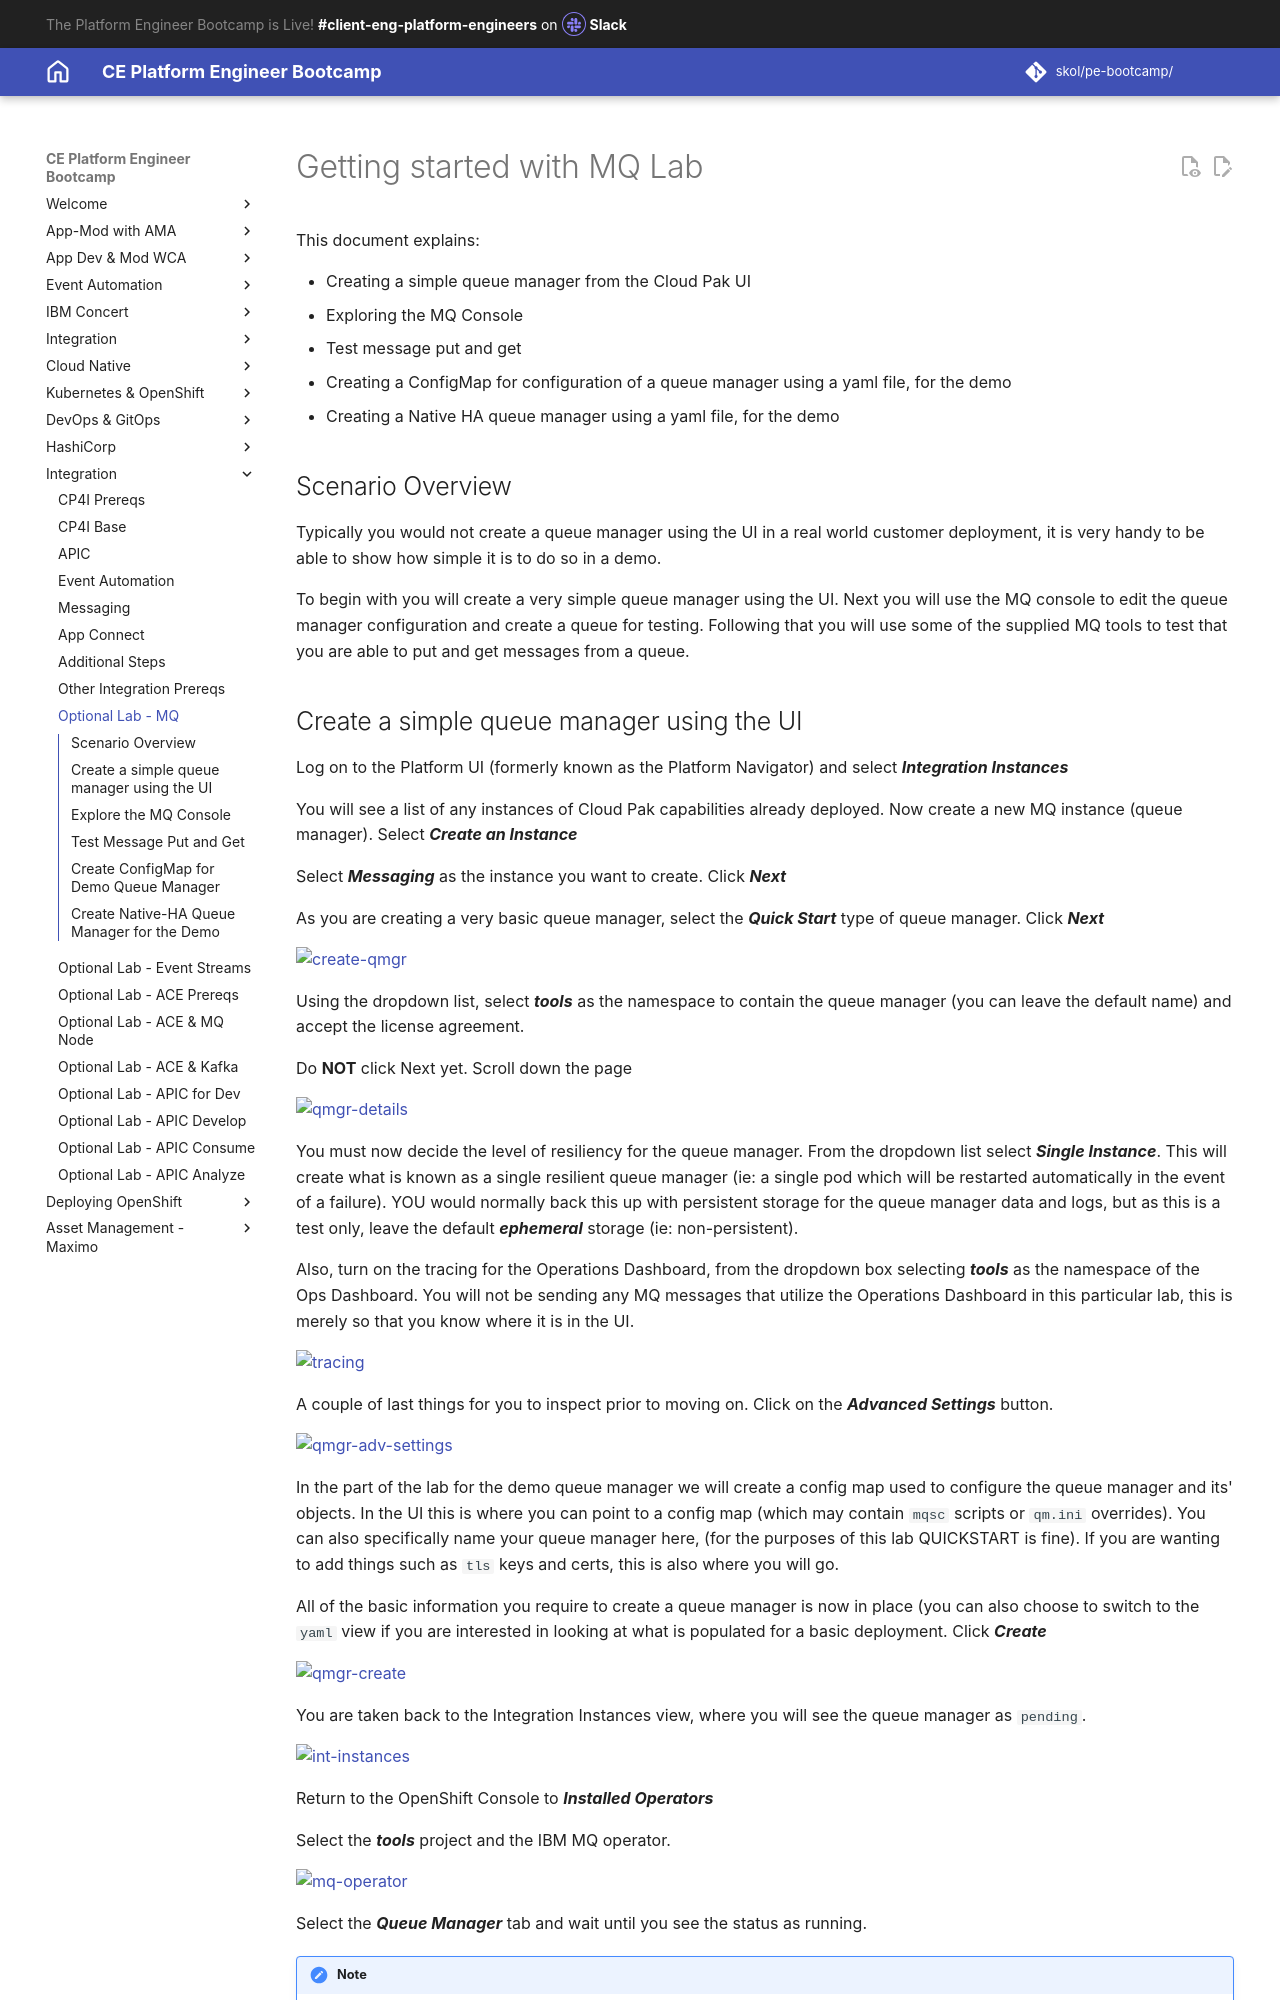

repository: jabbott7335/ce-pe-bootcamp · page: integration/tech-jam-labs/mq/index.html · generator: mkdocs

# Getting started with MQ Lab

This document explains:

- Creating a simple queue manager from the Cloud Pak UI
- Exploring the MQ Console
- Test message put and get
- Creating a ConfigMap for configuration of a queue manager using a yaml file, for the demo
- Creating a Native HA queue manager using a yaml file, for the demo


## Scenario Overview

Typically you would not create a queue manager using the UI in a real world customer deployment, it is very handy to be able to show how simple it is to do so in a demo.

To begin with you will create a very simple queue manager using the UI.  Next you will use the MQ console to edit the queue manager configuration and create a queue for testing.  Following that you will use some of the supplied MQ tools to test that you are able to put and get messages from a queue.
